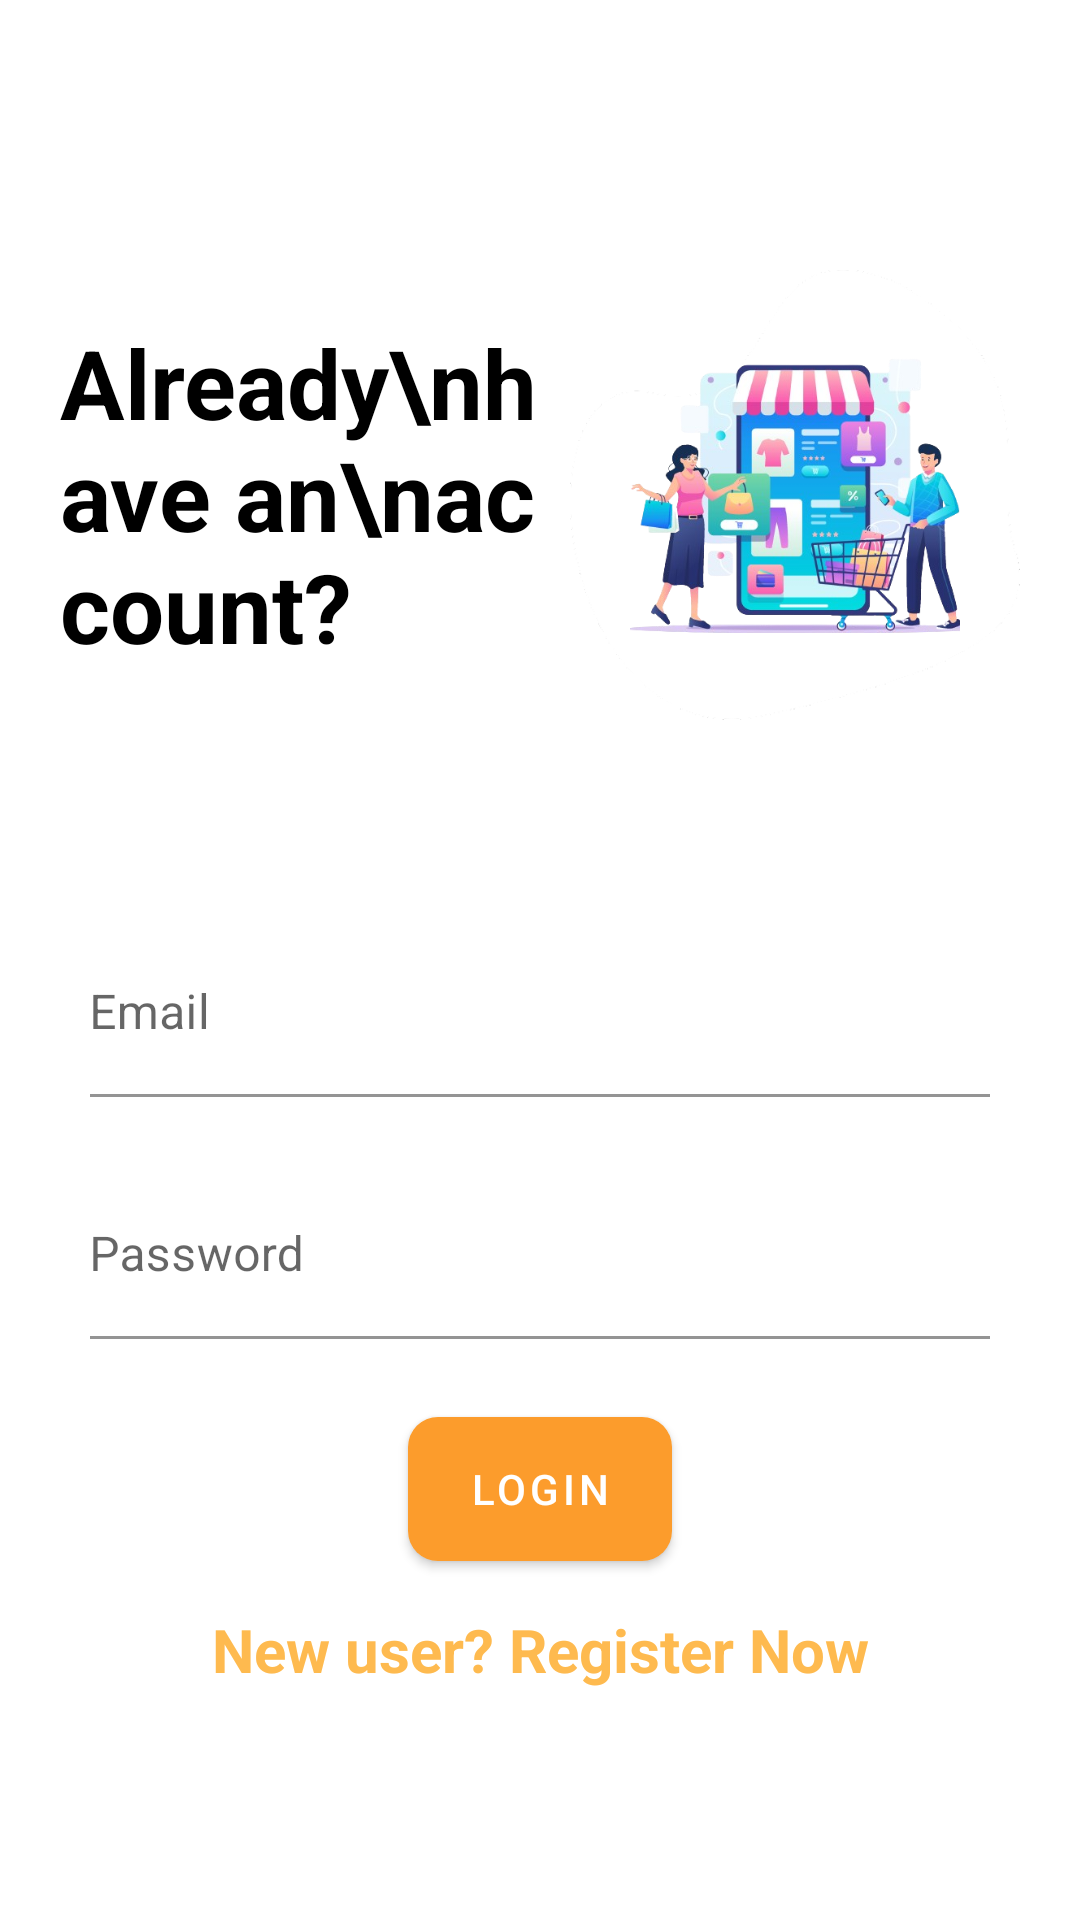

This screen was rendered from an Android layout file. Write that file and the resources it references.
<!-- AndroidManifest.xml: application theme Theme.SignUp -->
<!-- res/layout/login_layout.xml -->
<?xml version="1.0" encoding="utf-8"?>
<RelativeLayout xmlns:android="http://schemas.android.com/apk/res/android"
    android:layout_width="match_parent"
    android:layout_height="match_parent"
    xmlns:app="http://schemas.android.com/apk/res-auto">

    <LinearLayout
        android:layout_width="match_parent"
        android:layout_height="wrap_content"
        android:orientation="horizontal"
        android:padding="20dp"
        android:id="@+id/llayout11"
        android:layout_marginTop="70dp"
        android:gravity="center">

        <TextView
            android:layout_width="301dp"
            android:layout_height="wrap_content"
            android:layout_weight="40"
            android:text="Already\nhave an\naccount?"
            android:textColor="@color/black"
            android:textSize="32sp"
            android:textStyle="bold"/>

        <ImageView
            android:layout_width="150dp"
            android:layout_height="150dp"
            android:background="@drawable/and_img16"
            android:padding="20dp"
            android:src="@drawable/andimg18" />
    </LinearLayout>

    <LinearLayout
        android:layout_width="match_parent"
        android:layout_height="wrap_content"
        android:layout_below="@+id/llayout11"
        android:orientation="vertical"
        android:padding="30dp">

        <com.google.android.material.textfield.TextInputLayout
            android:id="@+id/textInputEmail2"
            style="@style/Theme.SignUp"
            app:boxBackgroundColor="@color/white"
            android:layout_width="match_parent"
            android:layout_height="wrap_content"
            android:layout_marginTop="20dp"
            android:paddingLeft="-17dp">

            <EditText
                android:id="@+id/editTxtEmail1"
                android:layout_width="match_parent"
                android:layout_height="wrap_content"
                android:maxLines="1"
                android:hint="@string/email"
                android:autofillHints="emailAddress"
                android:inputType="textEmailAddress" />
        </com.google.android.material.textfield.TextInputLayout>
        <View
            android:layout_width="wrap_content"
            android:layout_height="5dp" />
        <com.google.android.material.textfield.TextInputLayout
            android:layout_width="match_parent"
            android:layout_height="wrap_content"
            app:boxBackgroundColor="@color/white"
            android:id="@+id/txtInputPass"
            style="@style/Theme.SignUp"
            android:layout_marginTop="20dp"
            android:paddingLeft="-17dp">
            <EditText
                android:layout_width="match_parent"
                android:layout_height="wrap_content"
                android:id="@+id/editTxtPass1"
                android:maxLines="1"
                android:hint="@string/password"
                android:inputType="textPassword"
                android:autofillHints="password"/>
        </com.google.android.material.textfield.TextInputLayout>

        <View
            android:layout_width="wrap_content"
            android:layout_height="20dp" />
        <com.google.android.material.button.MaterialButton
            android:id="@+id/submitBtn"
            android:layout_width="wrap_content"
            android:layout_height="60dp"
            android:layout_gravity="center"
            android:text="Login"
            app:cornerRadius="10dp" />
        <View
            android:layout_width="200dp"
            android:layout_height="10dp" />
        <TextView
            android:layout_width="match_parent"
            android:layout_height="wrap_content"
            android:id="@+id/txtView1"
            android:text="New user? Register Now"
            android:textColor="@color/color2"
            android:textStyle="bold"
            android:textSize="20dp"
            android:gravity="center"/>

    </LinearLayout>


</RelativeLayout>
<!-- resources referenced by this layout -->
<resources>
  <color name="black">#FF000000</color>
  <color name="color2">#FEBA4F</color>
  <color name="white">#FFFFFFFF</color>
  <!-- drawable and_img16: png bitmap (drawable, 8519 bytes) -->
  <!-- drawable andimg18: png bitmap (drawable, 170897 bytes) -->
  <string name="email">Email</string>
  <string name="password">Password</string>
  <style name="Theme.SignUp" parent="Theme.MaterialComponents.DayNight.NoActionBar">
          
          
          <item name="colorPrimary">@color/color1</item>
          <item name="colorPrimaryVariant">@color/color2</item>
          <item name="colorOnPrimary">@color/white</item>
  
          
          <item name="colorSecondary">@color/color2</item>
          <item name="colorSecondaryVariant">@color/color3</item>
          <item name="colorOnSecondary">@color/black</item>
  
          
          <item name="android:statusBarColor">#F8AB52</item>
  
      </style>
  <color name="color1">#FC9C2C</color>
  <color name="color3">#D4B775</color>
</resources>
